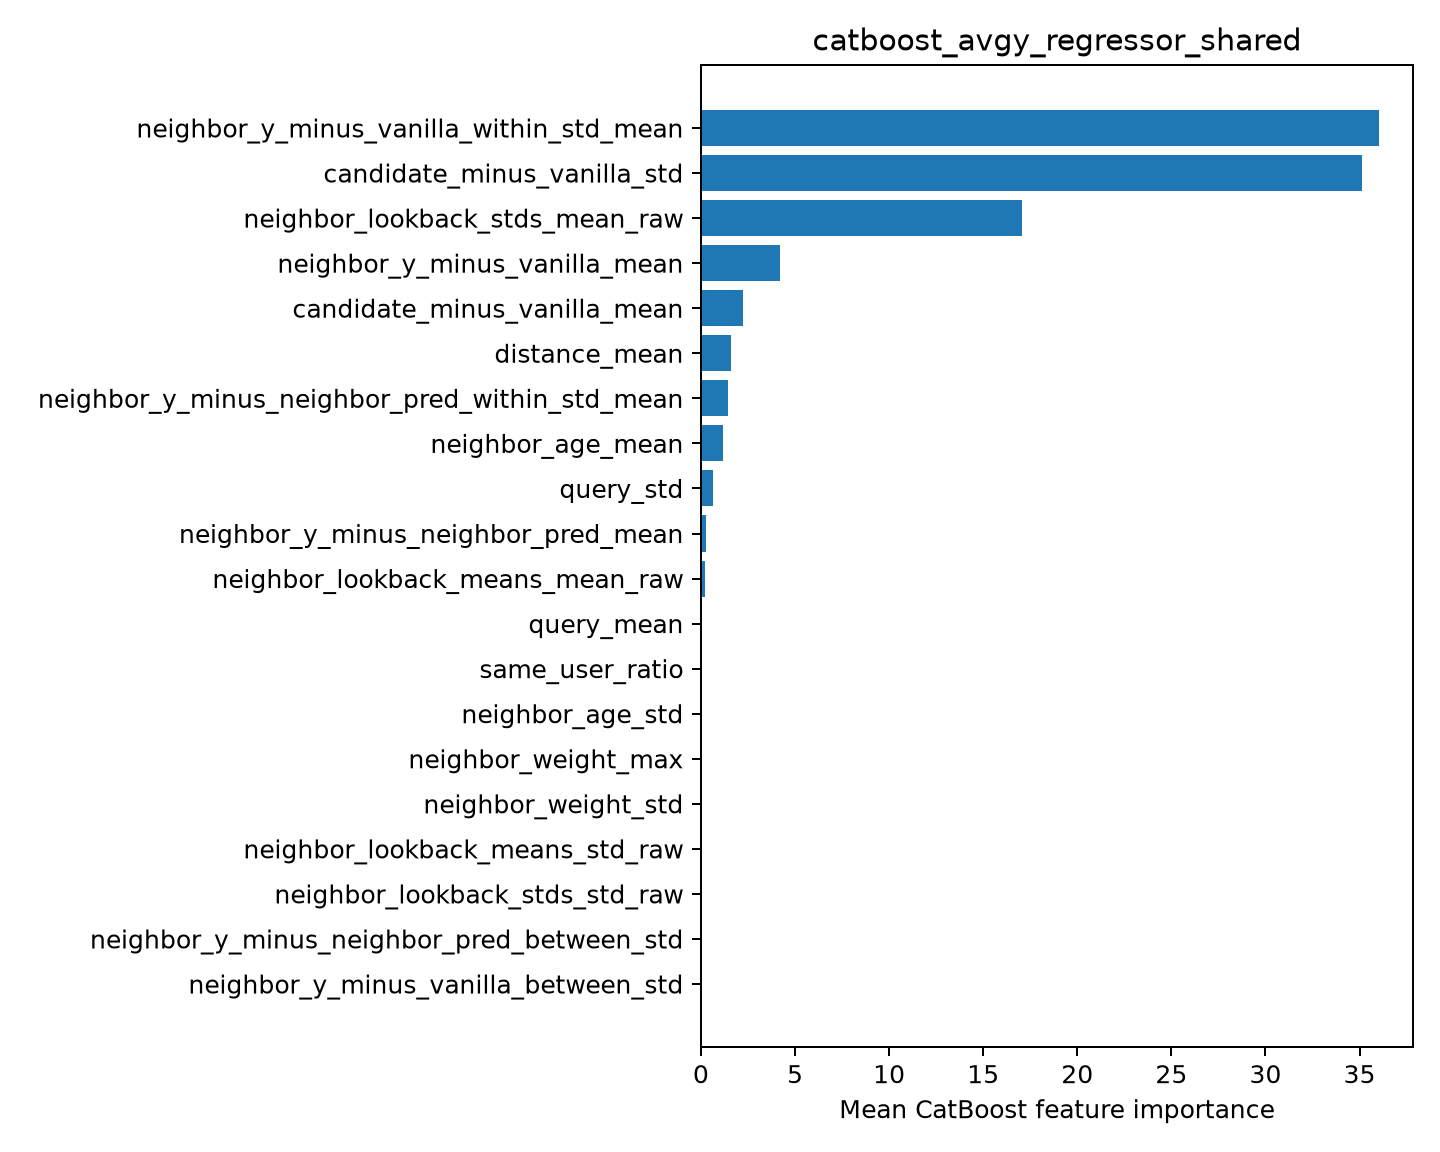

Data behind this chart, as committed beside it:
feature, importance
neighbor_y_minus_vanilla_within_std_mean, 36.04
candidate_minus_vanilla_std, 35.11
neighbor_lookback_stds_mean_raw, 17.09
neighbor_y_minus_vanilla_mean, 4.193
candidate_minus_vanilla_mean, 2.215
distance_mean, 1.604
neighbor_y_minus_neighbor_pred_within_st…, 1.441
neighbor_age_mean, 1.152
query_std, 0.6562
neighbor_y_minus_neighbor_pred_mean, 0.2558
neighbor_lookback_means_mean_raw, 0.2039
query_mean, 0.03799
same_user_ratio, 0.00281
neighbor_age_std, 0.0
neighbor_weight_max, 0.0
neighbor_weight_std, 0.0
neighbor_lookback_means_std_raw, 0.0
neighbor_lookback_stds_std_raw, 0.0
neighbor_y_minus_neighbor_pred_between_s…, 0.0
neighbor_y_minus_vanilla_between_std, 0.0
